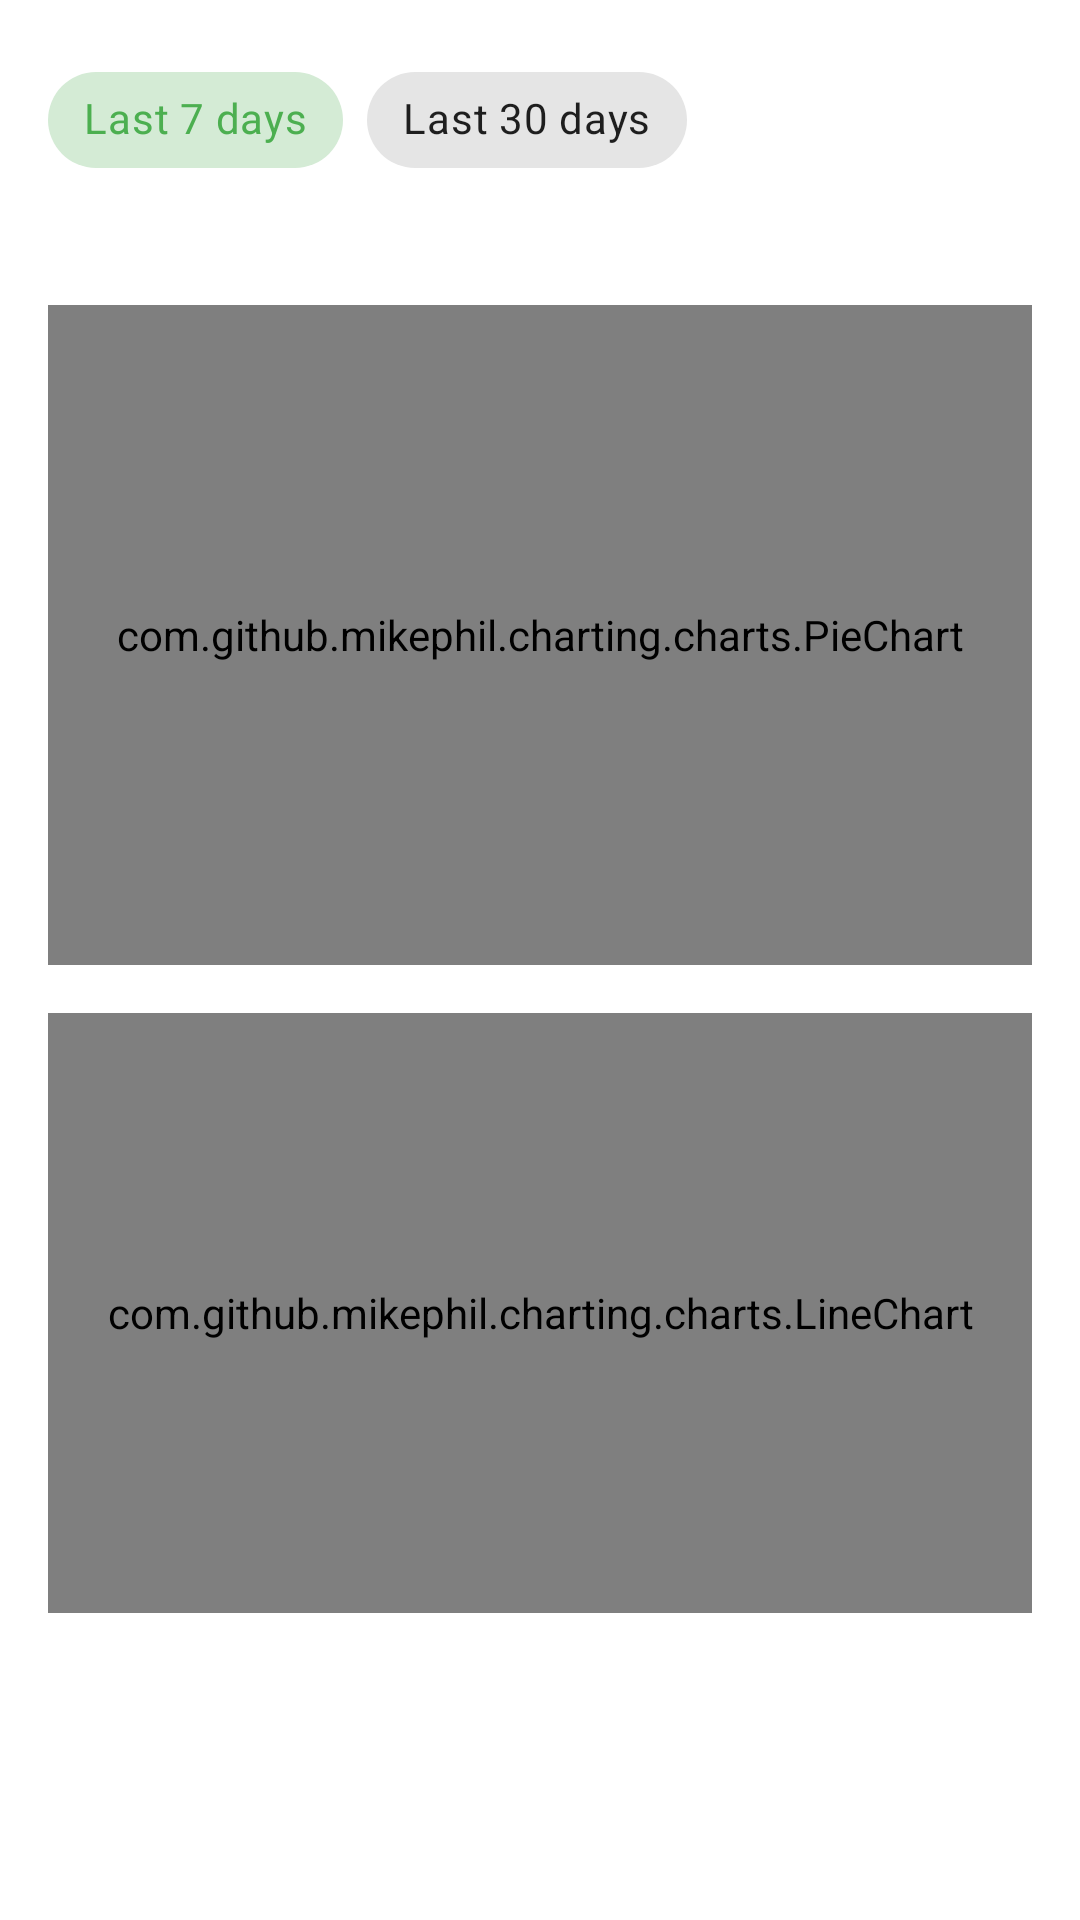

This screen was rendered from an Android layout file. Write that file and the resources it references.
<!-- AndroidManifest.xml: application theme Theme.EcoTrack -->
<!-- res/layout/fragment_analytics.xml -->
<?xml version="1.0" encoding="utf-8"?>
<LinearLayout
    xmlns:android="http://schemas.android.com/apk/res/android"
    xmlns:app="http://schemas.android.com/apk/res-auto"
    android:layout_width="match_parent"
    android:layout_height="match_parent"
    android:orientation="vertical"
    android:padding="16dp">

    
    <com.google.android.material.chip.ChipGroup
        android:layout_width="wrap_content"
        android:layout_height="wrap_content"
        android:layout_marginBottom="8dp"
        app:selectionRequired="true"
        app:singleSelection="true">

        <com.google.android.material.chip.Chip
            android:id="@+id/chip_week"
            android:layout_width="wrap_content"
            android:layout_height="wrap_content"
            android:text="@string/last_7_days"
            style="@style/Widget.MaterialComponents.Chip.Choice"
            android:checked="true" />

        <com.google.android.material.chip.Chip
            android:id="@+id/chip_month"
            android:layout_width="wrap_content"
            android:layout_height="wrap_content"
            android:text="@string/last_30_days"
            style="@style/Widget.MaterialComponents.Chip.Choice" />

    </com.google.android.material.chip.ChipGroup>

    <ProgressBar
        android:id="@+id/progress_bar"
        android:layout_width="wrap_content"
        android:layout_height="wrap_content"
        android:layout_gravity="center"
        android:visibility="gone" />

    <TextView
        android:id="@+id/tv_total_carbon"
        android:layout_width="wrap_content"
        android:layout_height="wrap_content"
        android:textAppearance="?attr/textAppearanceSubtitle1"
        android:layout_marginBottom="8dp" />

    
    <com.github.mikephil.charting.charts.PieChart
        android:id="@+id/pie_chart"
        android:layout_width="match_parent"
        android:layout_height="220dp"
        android:layout_marginBottom="16dp" />

    
    <com.github.mikephil.charting.charts.LineChart
        android:id="@+id/line_chart"
        android:layout_width="match_parent"
        android:layout_height="200dp" />

</LinearLayout>
<!-- resources referenced by this layout -->
<resources>
  <string name="last_30_days">Last 30 days</string>
  <string name="last_7_days">Last 7 days</string>
  <style name="Theme.EcoTrack" parent="Theme.MaterialComponents.DayNight.DarkActionBar">
          <item name="colorPrimary">@color/green_primary</item>
          <item name="colorPrimaryVariant">@color/green_dark</item>
          <item name="colorOnPrimary">@color/white</item>
          <item name="colorSecondary">@color/green_light</item>
          <item name="colorOnSecondary">@color/black</item>
          <item name="android:statusBarColor">?attr/colorPrimaryVariant</item>
      </style>
  <color name="green_primary">#4CAF50</color>
  <color name="green_dark">#388E3C</color>
  <color name="white">#FFFFFF</color>
  <color name="green_light">#A5D6A7</color>
  <color name="black">#000000</color>
</resources>
